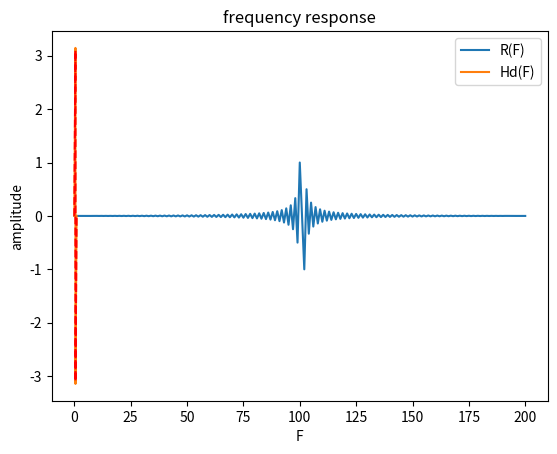

Write Python code to recreate this figure.
import numpy as np 
import math
import cmath
import matplotlib.pyplot as plt

def filter(F):
	return 1j*2*math.pi*F

##########################
#F=-0.5: H(-0.5) = -1*j*pi
#F=0: H(0) = 0
#F=0.5: H(0.5) = j*pi 
#########################
k = 100
##############################
N=np.linspace(0,1,2*k+1)
pt=0
hd=[]
for m in range(len(N)):
	

	if m>k:
		#k+1~N-1 =>F= (>-0.5) ~ (0-)
		pt =(m-len(N))/len(N)
	else:
		#0~k => F=0~ (<0.5)
		pt = m/len(N)

	hd.append(filter(pt))
###############################
#0:0
#k:j pi
#k+1:-j pi
#N-1:0-
#######################################
#to reduce transition band error
hd[k] = 0.5j*math.pi
hd[k+1] = -0.5j*math.pi
#####################################
r1n=np.fft.ifft(hd)
rn=np.concatenate((r1n[k:],r1n[0:k]))
hn=rn

plt.plot(hn.real)

plt.xlabel('N')
plt.ylabel('amplitude')
plt.title('impulse response')
plt.show()
#####################################
f=np.linspace(0,1,10001)
RF =[]
for i in range(len(f)):
	F=f[i]
	rf = 0
	for m in range(len(rn)):
		rf+=rn[m]*cmath.exp(-2j*math.pi*F*(m-k-1))

	RF.append(rf)


plt.plot(f,np.array(RF).imag)
plt.plot(N,np.array(hd).imag,'r--')
plt.legend(['R(F)','Hd(F)'])
plt.title('frequency response')
plt.xlabel('F')
plt.ylabel('amplitude')
plt.show()